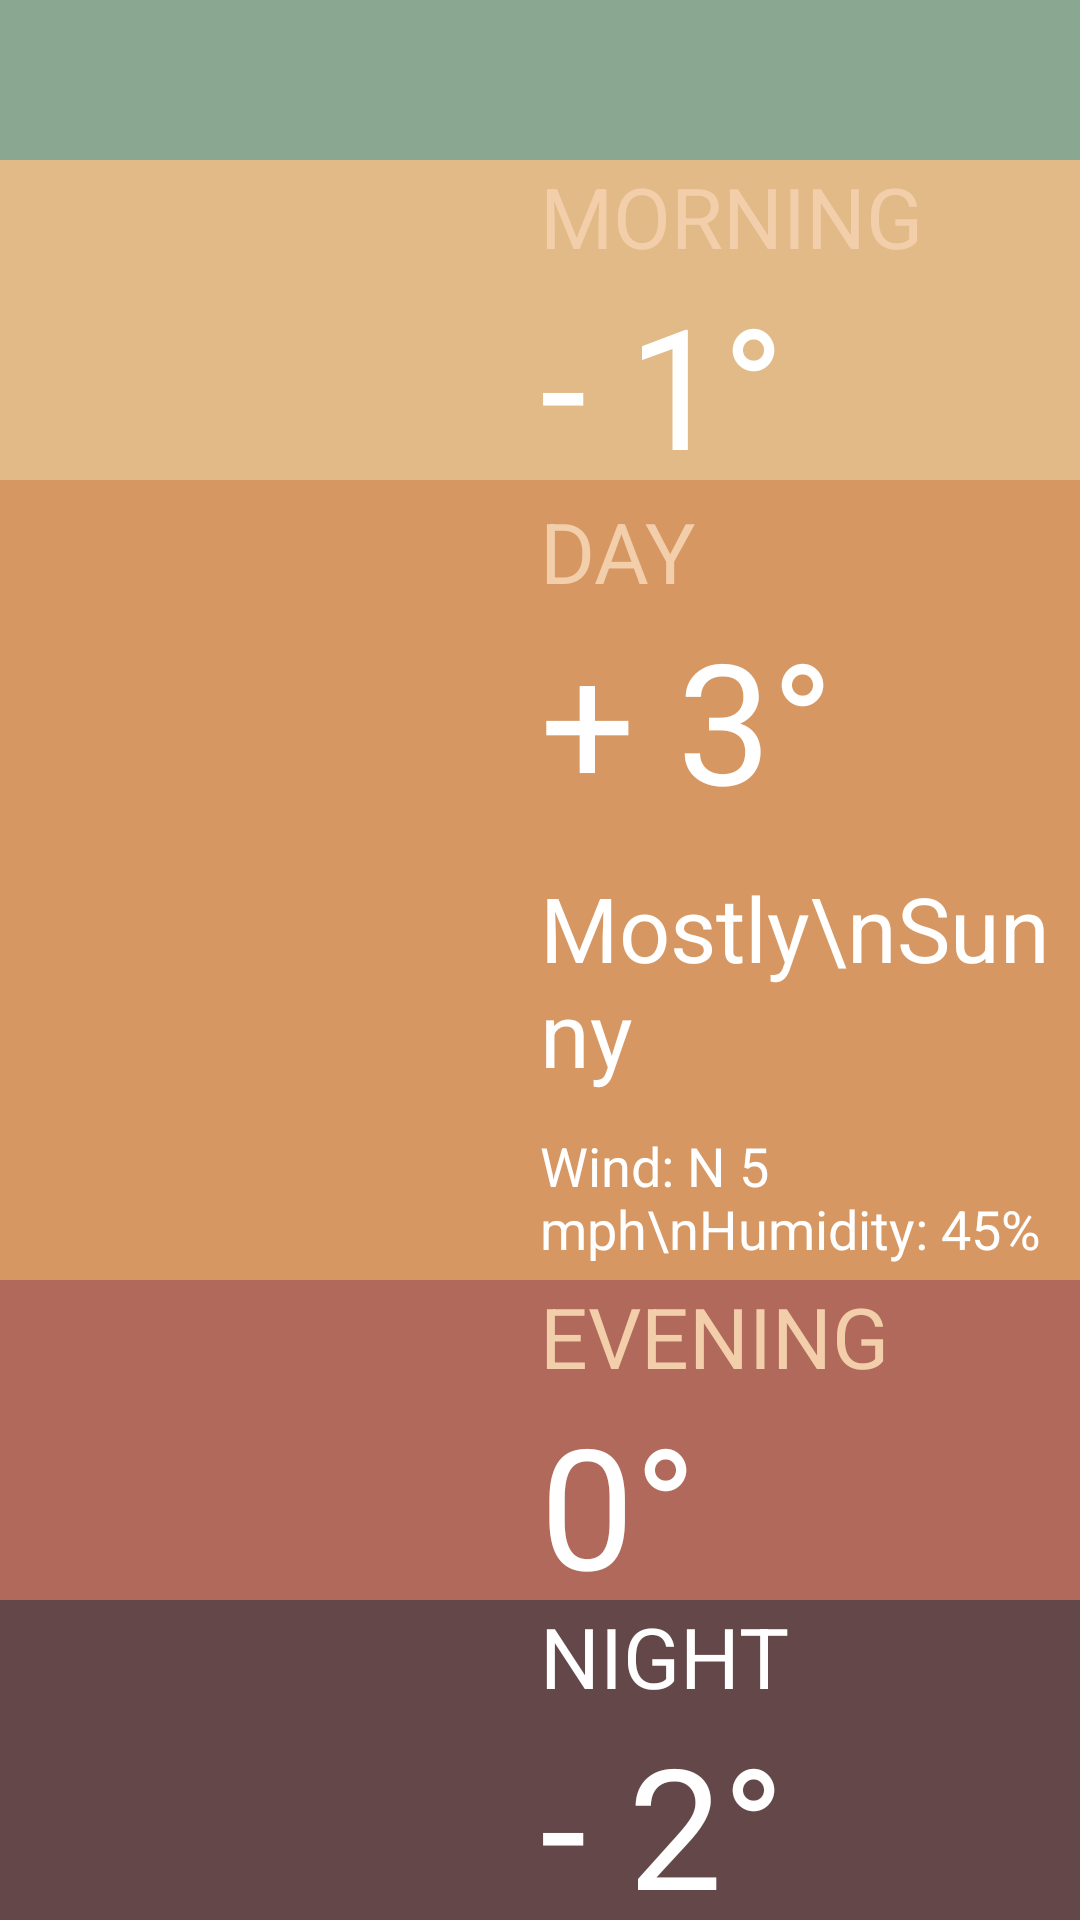

The Android layout XML behind this screen, and the referenced resources:
<!-- AndroidManifest.xml: application theme Theme.MyFirstProject -->
<!-- res/layout/activity_main3.xml -->
<?xml version="1.0" encoding="utf-8"?>
<LinearLayout
    xmlns:android="http://schemas.android.com/apk/res/android"
    xmlns:app="http://schemas.android.com/apk/res-auto"
    xmlns:tools="http://schemas.android.com/tools"
    android:layout_width="match_parent"
    android:layout_height="match_parent"
    android:orientation="vertical"
    android:weightSum="12"
    tools:context=".MainActivity3">

    <View
        android:layout_width="match_parent"
        android:layout_height="0dp"
        android:layout_weight="1"
        android:background="#8AA791" />

    <LinearLayout
        android:id="@+id/layout_a"
        android:layout_width="match_parent"
        android:layout_height="0dp"
        android:layout_weight="2"
        android:weightSum="2"
        android:background="#E2BA87"
        android:orientation="horizontal"
        android:gravity="end">

        <LinearLayout
            android:layout_width="0dp"
            android:layout_height="match_parent"
            android:layout_weight="1"
            android:gravity="center_vertical"
            android:orientation="vertical">

            <TextView
                android:layout_width="wrap_content"
                android:layout_height="wrap_content"
                android:text="Morning"
                android:textSize="28sp"
                android:textAllCaps="true"
                android:textColor="#F2CEAA" />

            <TextView
                android:layout_width="wrap_content"
                android:layout_height="wrap_content"
                android:text="- 1°"
                android:textColor="@color/white"
                android:textSize="56sp" />

        </LinearLayout>

    </LinearLayout>

    <LinearLayout
        android:layout_width="match_parent"
        android:layout_height="0dp"
        android:layout_weight="5"
        android:background="#D69763"
        android:gravity="end"
        android:orientation="horizontal"
        android:weightSum="2" >

        <ImageView
            android:layout_width="0dp"
            android:layout_height="wrap_content"
            android:layout_weight="1"
            android:src="@drawable/cloud"
            android:layout_marginBottom="64dp"
            android:padding="32dp" />

        <LinearLayout
            android:layout_width="0dp"
            android:layout_height="match_parent"
            android:layout_weight="1"
            android:gravity="center_vertical"
            android:orientation="vertical">

            <TextView
                android:layout_width="wrap_content"
                android:layout_height="wrap_content"
                android:text="Day"
                android:textAllCaps="true"
                android:textSize="28sp"
                android:textColor="#F2CEAA"/>

            <TextView
                android:layout_width="wrap_content"
                android:layout_height="wrap_content"
                android:layout_marginBottom="12dp"
                android:text="+ 3°"
                android:textColor="@color/white"
                android:textSize="56sp" />

            <TextView
                android:layout_width="wrap_content"
                android:layout_height="wrap_content"
                android:text="Mostly\nSunny"
                android:layout_marginBottom="12dp"
                android:textSize="30sp"
                android:textColor="@color/white" />

            <TextView
                android:layout_width="wrap_content"
                android:layout_height="wrap_content"
                android:text="Wind: N 5 mph\nHumidity: 45%"
                android:textColor="@color/white"
                android:textSize="18sp" />

        </LinearLayout>

    </LinearLayout>

    <LinearLayout
        android:layout_width="match_parent"
        android:layout_height="0dp"
        android:layout_weight="2"
        android:weightSum="2"
        android:background="#B0695B"
        android:orientation="horizontal"
        android:gravity="end" >

        <LinearLayout
            android:layout_width="0dp"
            android:layout_height="match_parent"
            android:layout_weight="1"
            android:gravity="center_vertical"
            android:orientation="vertical">

            <TextView
                android:layout_width="wrap_content"
                android:layout_height="wrap_content"
                android:text="Evening"
                android:textSize="28sp"
                android:textAllCaps="true"
                android:textColor="#F2CEAA" />

            <TextView
                android:layout_width="wrap_content"
                android:layout_height="wrap_content"
                android:text="0°"
                android:textColor="@color/white"
                android:textSize="56sp" />

        </LinearLayout>

    </LinearLayout>

    <LinearLayout
        android:layout_width="match_parent"
        android:layout_height="0dp"
        android:layout_weight="2"
        android:background="#644749"
        android:weightSum="2"
        android:gravity="end"
        android:orientation="horizontal" >

        <LinearLayout
            android:layout_width="0dp"
            android:layout_height="match_parent"
            android:layout_weight="1"
            android:gravity="center_vertical"
            android:orientation="vertical" >

            <TextView
                android:layout_width="wrap_content"
                android:layout_height="wrap_content"
                android:text="Night"
                android:textSize="28sp"
                android:textAllCaps="true"
                android:textColor="@color/white" />

            <TextView
                android:layout_width="wrap_content"
                android:layout_height="wrap_content"
                android:text="- 2°"
                android:textSize="56sp"
                android:textColor="@color/white" />

        </LinearLayout>

    </LinearLayout>

</LinearLayout>
<!-- resources referenced by this layout -->
<resources>
  <style name="Theme.MyFirstProject" parent="Theme.MaterialComponents.DayNight.NoActionBar">
          
          <item name="colorPrimary">@color/purple_500</item>
          <item name="colorPrimaryVariant">@color/purple_700</item>
          <item name="colorOnPrimary">@color/white</item>
          
          <item name="colorSecondary">@color/teal_200</item>
          <item name="colorSecondaryVariant">@color/teal_700</item>
          <item name="colorOnSecondary">@color/black</item>
          
          <item name="android:statusBarColor" tools:targetApi="l">?attr/colorPrimaryVariant</item>
          
      </style>
  <!-- not gathered from this repository: default colours our renderer supplied (Android Studio template values) -->
  <color name="purple_500">#FF6200EE</color>
  <color name="purple_700">#FF3700B3</color>
  <color name="teal_200">#FF03DAC5</color>
  <color name="teal_700">#FF018786</color>
  <color name="black">#FF000000</color>
  <color name="white">#FFFFFFFF</color>
</resources>
